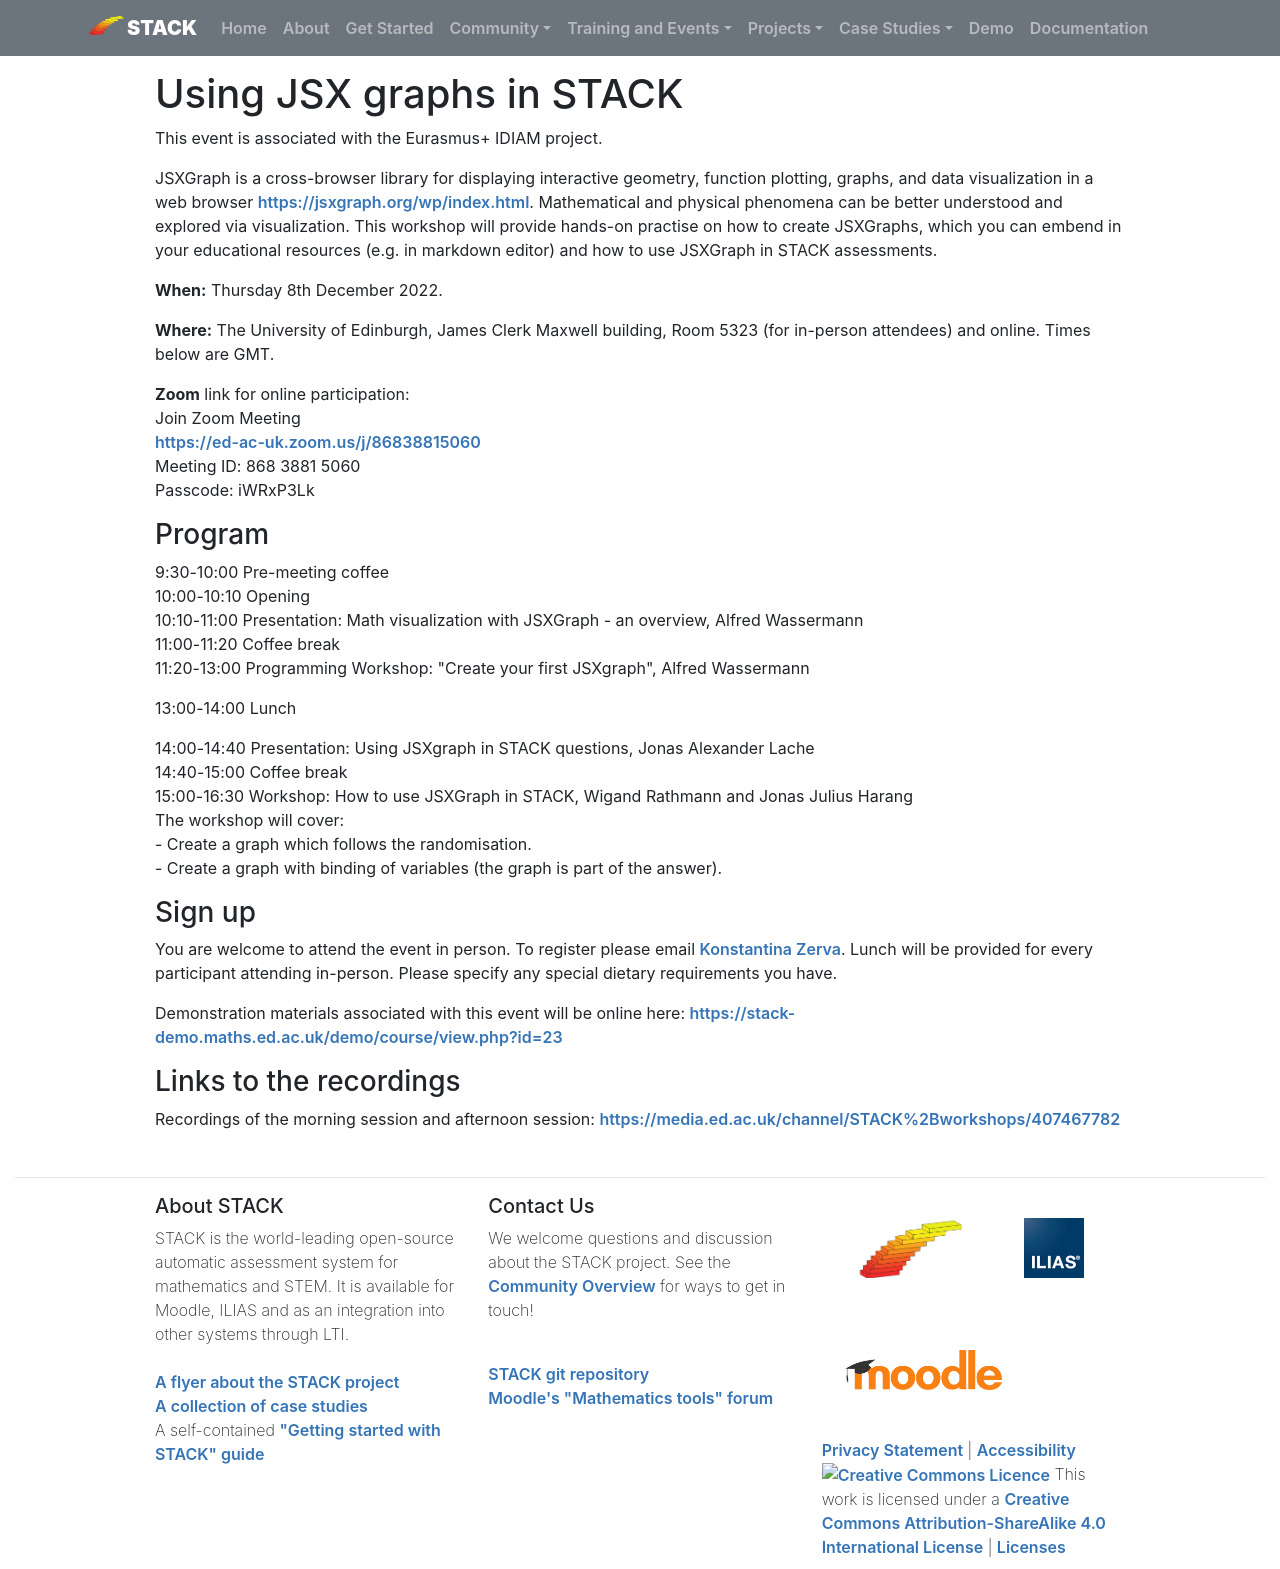

repository: maths/stack-web · page: Events/2022-12-08-JSXgraphSTACK/index.html · generator: mkdocs

# Using JSX graphs in STACK

This event is associated with the Eurasmus+ IDIAM project.

JSXGraph is a cross-browser library for displaying interactive geometry, function plotting, graphs, and data visualization in a web browser <https://jsxgraph.org/wp/index.html>. Mathematical and physical phenomena can be better understood and explored via visualization. This workshop will provide hands-on practise on how to create JSXGraphs, which you can embend in your educational resources (e.g. in markdown editor) and how to use JSXGraph in STACK assessments.

**When:** Thursday 8th December 2022.

**Where:** The University of Edinburgh, James Clerk Maxwell building, Room 5323 (for in-person attendees) and online.  Times below are GMT.

**Zoom** link for online participation:<br/>
Join Zoom Meeting<br/>
<https://ed-ac-uk.zoom.us/j/86838815060> <br/>
Meeting ID: 868 3881 5060 <br/>
Passcode: iWRxP3Lk <br/>


### Program

9:30-10:00 Pre-meeting coffee<br/>
10:00-10:10 Opening<br/>
10:10-11:00 Presentation: Math visualization with JSXGraph - an overview, Alfred Wassermann<br/>
11:00-11:20 Coffee break<br/>
11:20-13:00 Programming Workshop: "Create your first JSXgraph", Alfred Wassermann<br/>

13:00-14:00 Lunch

14:00-14:40 Presentation: Using JSXgraph in STACK questions, Jonas Alexander Lache<br/>
14:40-15:00 Coffee break<br/>
15:00-16:30 Workshop: How to use JSXGraph in STACK, Wigand Rathmann and Jonas Julius Harang<br/>
The workshop will cover:<br/>
- Create a graph which follows the randomisation.<br/>
- Create a graph with binding of variables (the graph is part of the answer).

### Sign up

You are welcome to attend the event in person.  To register please email <a href="mailto:K.Zerva@ed.ac.uk">Konstantina Zerva</a>.  Lunch will be provided for every participant attending in-person.  Please specify any special dietary requirements you have.

Demonstration materials associated with this event will be online here:  <https://stack-demo.maths.ed.ac.uk/demo/course/view.php?id=23>

### Links to the recordings
Recordings of the morning session and afternoon session: <https://media.ed.ac.uk/channel/STACK%2Bworkshops/407467782>
